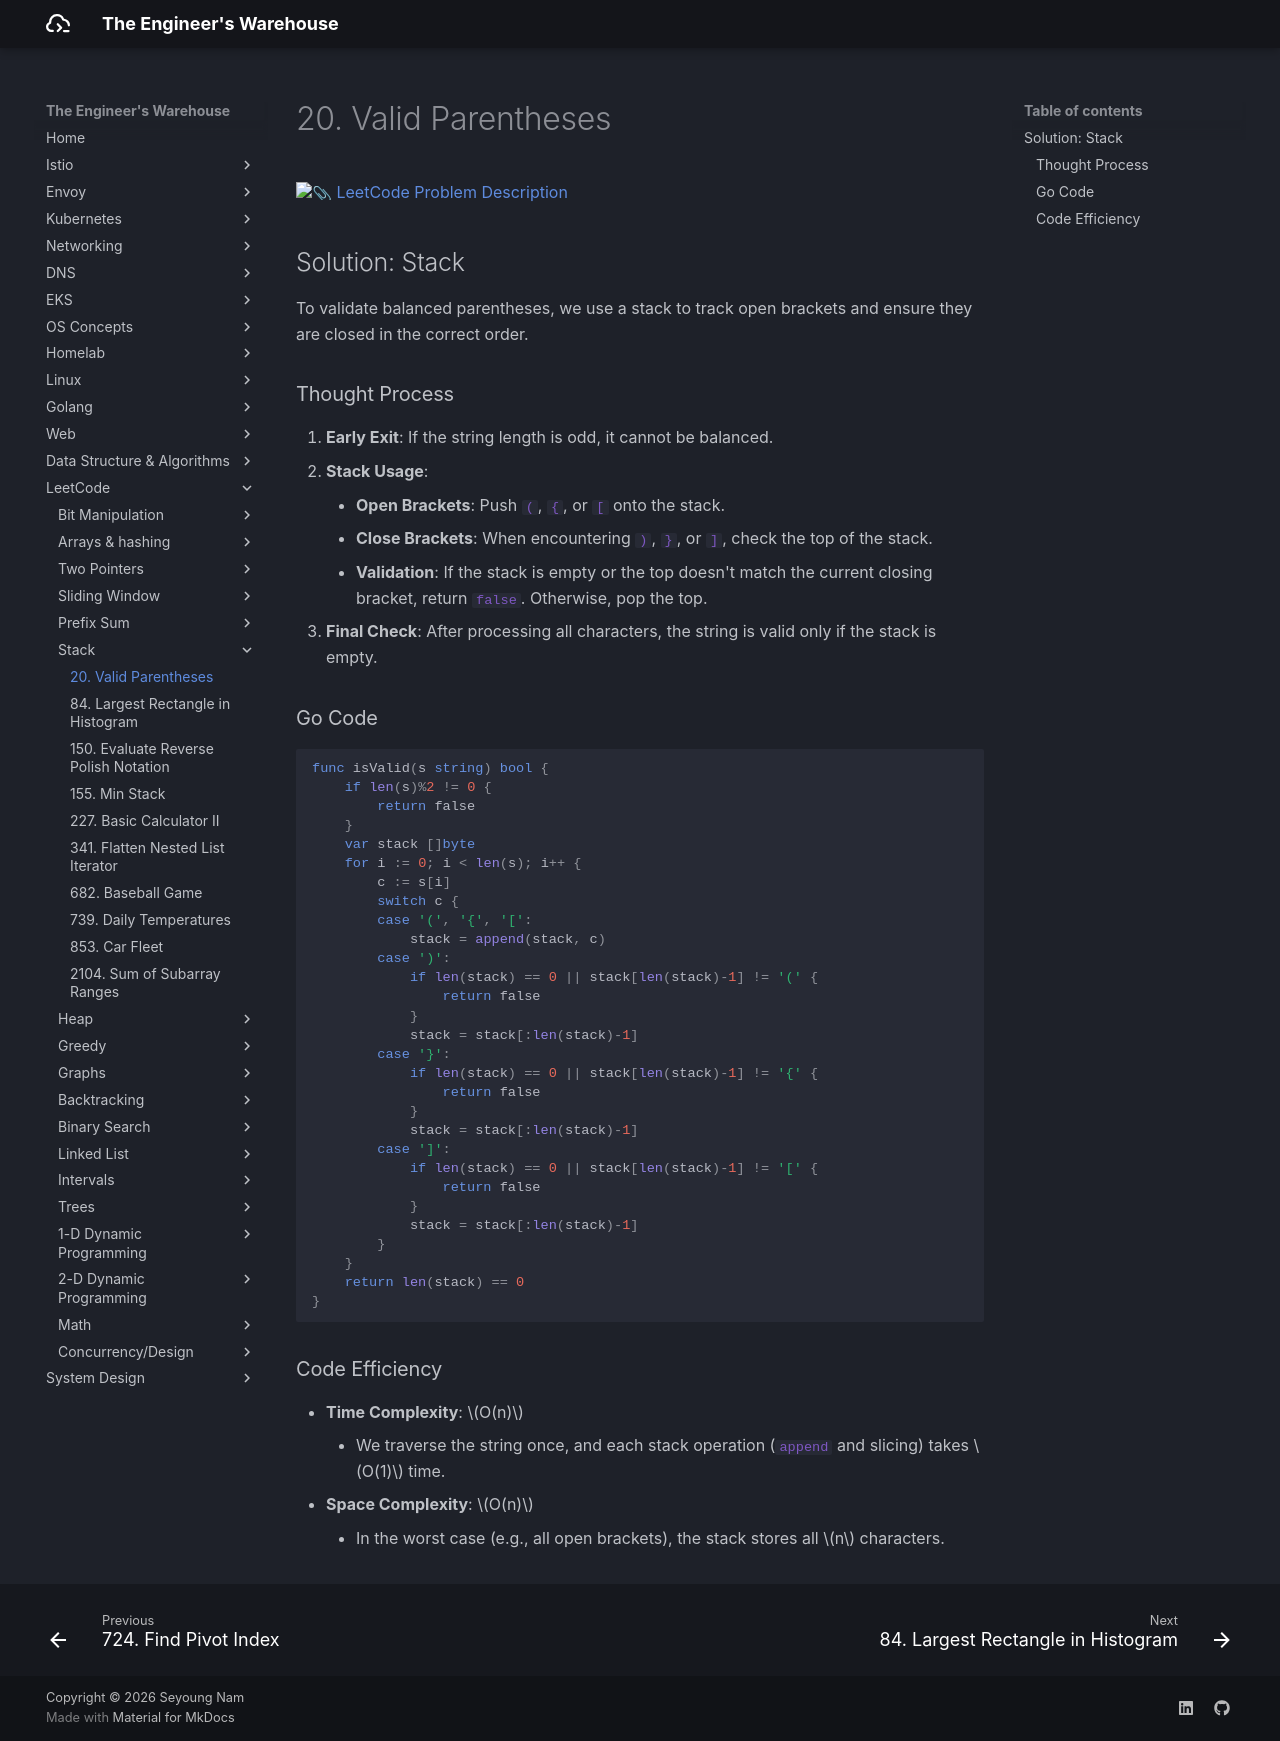

repository: seyoungnam/docs · page: leetcode/stack/20-valid-parentheses/index.html · generator: mkdocs

# 20. Valid Parentheses

[:paperclip: LeetCode Problem Description](https://leetcode.com/problems/valid-parentheses/description/)

## Solution: Stack

To validate balanced parentheses, we use a stack to track open brackets and ensure they are closed in the correct order.

### Thought Process

1.  **Early Exit**: If the string length is odd, it cannot be balanced.
2.  **Stack Usage**:
    - **Open Brackets**: Push `(`, `{`, or `[` onto the stack.
    - **Close Brackets**: When encountering `)`, `}`, or `]`, check the top of the stack.
    - **Validation**: If the stack is empty or the top doesn't match the current closing bracket, return `false`. Otherwise, pop the top.
3.  **Final Check**: After processing all characters, the string is valid only if the stack is empty.

### Go Code

``` go
func isValid(s string) bool {
    if len(s)%2 != 0 {
        return false
    }
    var stack []byte
    for i := 0; i < len(s); i++ {
        c := s[i]
        switch c {
        case '(', '{', '[':
            stack = append(stack, c)
        case ')':
            if len(stack) == 0 || stack[len(stack)-1] != '(' {
                return false
            }
            stack = stack[:len(stack)-1]
        case '}':
            if len(stack) == 0 || stack[len(stack)-1] != '{' {
                return false
            }
            stack = stack[:len(stack)-1]
        case ']':
            if len(stack) == 0 || stack[len(stack)-1] != '[' {
                return false
            }
            stack = stack[:len(stack)-1]
        }
    }
    return len(stack) == 0
}
```

### Code Efficiency

- **Time Complexity**: $O(n)$
    - We traverse the string once, and each stack operation (`append` and slicing) takes $O(1)$ time.
- **Space Complexity**: $O(n)$
    - In the worst case (e.g., all open brackets), the stack stores all $n$ characters.
